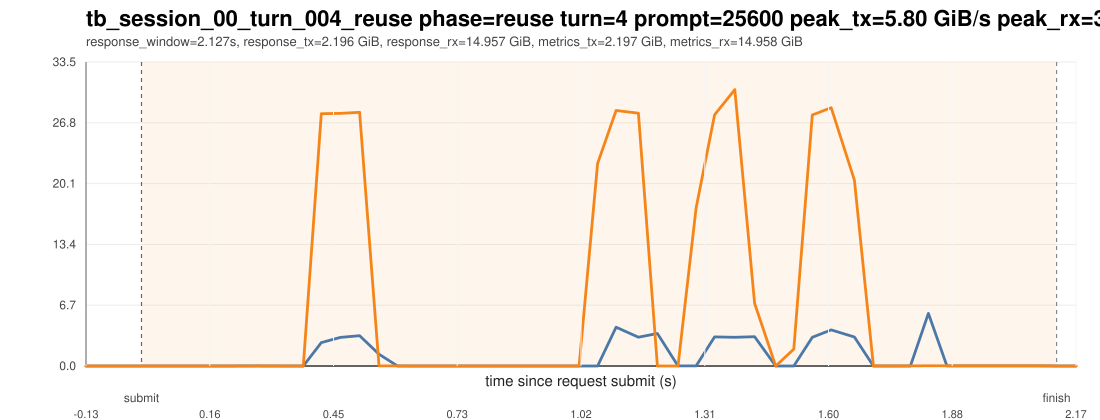

Data behind this chart, as committed beside it:
ts_unix_ms, t_since_submit_s, inside_request_window, pcie_tx_GiB_s, pcie_rx_GiB_s, pcie_total_GiB_s, pcie_tx_cum_GiB, pcie_rx_cum_GiB, pcie_total_cum_GiB, gpu_mem_used_GiB, util_gpu_pct, cpu_util_pct
1775015676323, -0.129, 0, 0.000278, 0.000233, 0.000511, 18.51, 35.82, 54.32, 68.85, 0.000000, 0.000000
1775015676365, -0.087, 0, 0.000651, 0.000233, 0.000884, 18.51, 35.82, 54.32, 68.85, 0.000000, 0.1
1775015676407, -0.045, 0, 0.000278, 0.000278, 0.000557, 18.51, 35.82, 54.32, 68.85, 0.000000, 0.2
1775015676449, -0.003000, 0, 0.000278, 0.000325, 0.000604, 18.51, 35.82, 54.32, 68.85, 0.000000, 0.3
1775015676491, 0.039, 1, 0.000233, 0.000233, 0.000465, 18.51, 35.82, 54.32, 68.85, 0.000000, 0.2
1775015676533, 0.081, 1, 0.000278, 0.000325, 0.000604, 18.51, 35.82, 54.32, 68.85, 0.000000, 0.4
1775015676575, 0.123, 1, 0.000278, 0.000233, 0.000511, 18.51, 35.82, 54.32, 68.85, 0.000000, 0.2
1775015676617, 0.165, 1, 0.000278, 0.002747, 0.003025, 18.51, 35.82, 54.32, 68.85, 0.000000, 0.4
1775015676659, 0.207, 1, 0.004004, 0.004517, 0.008521, 18.51, 35.82, 54.32, 68.85, 0.000000, 0.000000
1775015676702, 0.25, 1, 0.007357, 0.000745, 0.008101, 18.51, 35.82, 54.32, 68.85, 0.000000, 0.1
1775015676744, 0.292, 1, 0.004563, 0.01122, 0.01579, 18.51, 35.82, 54.32, 68.85, 0.000000, 0.2
1775015676786, 0.334, 1, 0.000278, 0.000278, 0.000557, 18.51, 35.82, 54.32, 68.85, 0.000000, 0.1
1775015676828, 0.376, 1, 0.000278, 0.000233, 0.000511, 18.51, 35.82, 54.32, 68.85, 0.000000, 0.000000
1775015676870, 0.418, 1, 2.576, 27.8, 30.38, 18.62, 37.05, 55.67, 68.85, 0.000000, 0.4
1775015676914, 0.462, 1, 3.152, 27.83, 30.98, 18.76, 38.28, 57.04, 68.85, 0.000000, 0.3
1775015676959, 0.507, 1, 3.339, 27.95, 31.29, 18.91, 39.55, 58.47, 68.85, 0.000000, 0.3
1775015677004, 0.552, 1, 1.304, 0.01639, 1.32, 18.97, 39.55, 58.52, 68.85, 0.000000, 0.3
1775015677047, 0.595, 1, 0.004796, 0.01192, 0.01672, 18.97, 39.56, 58.52, 68.85, 38, 0.2
1775015677090, 0.638, 1, 0.000278, 0.000233, 0.000511, 18.97, 39.56, 58.52, 68.85, 38, 0.1
1775015677132, 0.68, 1, 0.000278, 0.000419, 0.000697, 18.97, 39.56, 58.52, 68.85, 38, 0.1
1775015677174, 0.722, 1, 0.000278, 0.000233, 0.000511, 18.97, 39.56, 58.52, 68.85, 38, 0.1
1775015677217, 0.765, 1, 0.000278, 0.000278, 0.000557, 18.97, 39.56, 58.52, 68.85, 38, 0.1
1775015677259, 0.807, 1, 0.000651, 0.000233, 0.000884, 18.97, 39.56, 58.52, 68.85, 59, 0.1
1775015677301, 0.849, 1, 0.000278, 0.000278, 0.000557, 18.97, 39.56, 58.52, 68.85, 59, 0.1
1775015677343, 0.891, 1, 0.000278, 0.000278, 0.000557, 18.97, 39.56, 58.52, 68.85, 59, 0.000000
1775015677385, 0.933, 1, 0.000278, 0.000233, 0.000511, 18.97, 39.56, 58.52, 68.85, 59, 0.1
1775015677427, 0.975, 1, 0.001769, 0.000233, 0.002002, 18.97, 39.56, 58.52, 68.85, 59, 0.1
1775015677469, 1.017, 1, 0.000698, 0.000233, 0.000931, 18.97, 39.56, 58.52, 68.85, 0.000000, 0.1
1775015677512, 1.06, 1, 0.000278, 22.31, 22.31, 18.97, 40.51, 59.48, 68.85, 0.000000, 1.2
1775015677555, 1.103, 1, 4.274, 28.15, 32.42, 19.19, 41.98, 61.18, 68.85, 0.000000, 0.6
1775015677607, 1.155, 1, 3.174, 27.85, 31.03, 19.34, 43.23, 62.56, 68.85, 0.000000, 0.6
1775015677651, 1.199, 1, 3.582, 0.000278, 3.582, 19.51, 43.23, 62.73, 68.85, 9, 0.4
1775015677699, 1.247, 1, 0.005914, 0.001257, 0.007171, 19.51, 43.23, 62.73, 68.85, 9, 0.000000
1775015677741, 1.289, 1, 0.01117, 17.41, 17.42, 19.51, 43.98, 63.48, 68.85, 9, 0.2
1775015677784, 1.332, 1, 3.205, 27.68, 30.89, 19.66, 45.26, 64.92, 68.85, 9, 0.4
1775015677831, 1.379, 1, 3.162, 30.45, 33.61, 19.8, 46.68, 66.48, 68.85, 9, 0.3
1775015677877, 1.425, 1, 3.229, 6.909, 10.14, 19.96, 47.01, 66.97, 68.85, 60, 0.2
1775015677926, 1.474, 1, 0.000278, 0.000233, 0.000511, 19.96, 47.01, 66.97, 68.85, 60, 0.1
1775015677968, 1.516, 1, 0.000651, 1.861, 1.862, 19.96, 47.09, 67.05, 68.85, 60, 0.9
1775015678011, 1.559, 1, 3.16, 27.66, 30.82, 20.1, 48.33, 68.43, 68.85, 60, 0.4
1775015678055, 1.603, 1, 3.977, 28.46, 32.44, 20.31, 49.86, 70.17, 68.85, 69, 0.3
1775015678109, 1.657, 1, 3.191, 20.49, 23.68, 20.45, 50.76, 71.22, 68.85, 69, 0.4
1775015678153, 1.701, 1, 0.004796, 0.01308, 0.01788, 20.45, 50.76, 71.22, 68.85, 69, 0.2
1775015678197, 1.745, 1, 0.004423, 0.01294, 0.01737, 20.45, 50.76, 71.22, 68.85, 69, 0.3
1775015678239, 1.787, 1, 0.004237, 0.01294, 0.01718, 20.45, 50.77, 71.22, 68.85, 74, 0.3
1775015678281, 1.829, 1, 5.801, 0.02477, 5.826, 20.7, 50.77, 71.47, 68.85, 74, 0.5
1775015678324, 1.872, 1, 0.008801, 0.02473, 0.03353, 20.7, 50.77, 71.47, 68.85, 74, 0.5
1775015678366, 1.914, 1, 0.009219, 0.02482, 0.03404, 20.7, 50.77, 71.47, 68.85, 74, 0.4
1775015678409, 1.957, 1, 0.008754, 0.02491, 0.03367, 20.7, 50.77, 71.47, 68.85, 74, 0.3
1775015678451, 1.999, 1, 0.009266, 0.02515, 0.03441, 20.7, 50.77, 71.47, 68.85, 98, 0.3
1775015678497, 2.045, 1, 0.008801, 0.02473, 0.03353, 20.7, 50.77, 71.47, 68.85, 98, 0.3
1775015678539, 2.087, 1, 0.008894, 0.02421, 0.03311, 20.7, 50.77, 71.48, 68.85, 98, 0.3
1775015678582, 2.13, 1, 0.004935, 0.000278, 0.005214, 20.7, 50.77, 71.48, 68.85, 98, 0.2
1775015678624, 2.172, 1, 0.000233, 0.000278, 0.000511, 20.7, 50.77, 71.48, 68.85, 98, 0.000000
